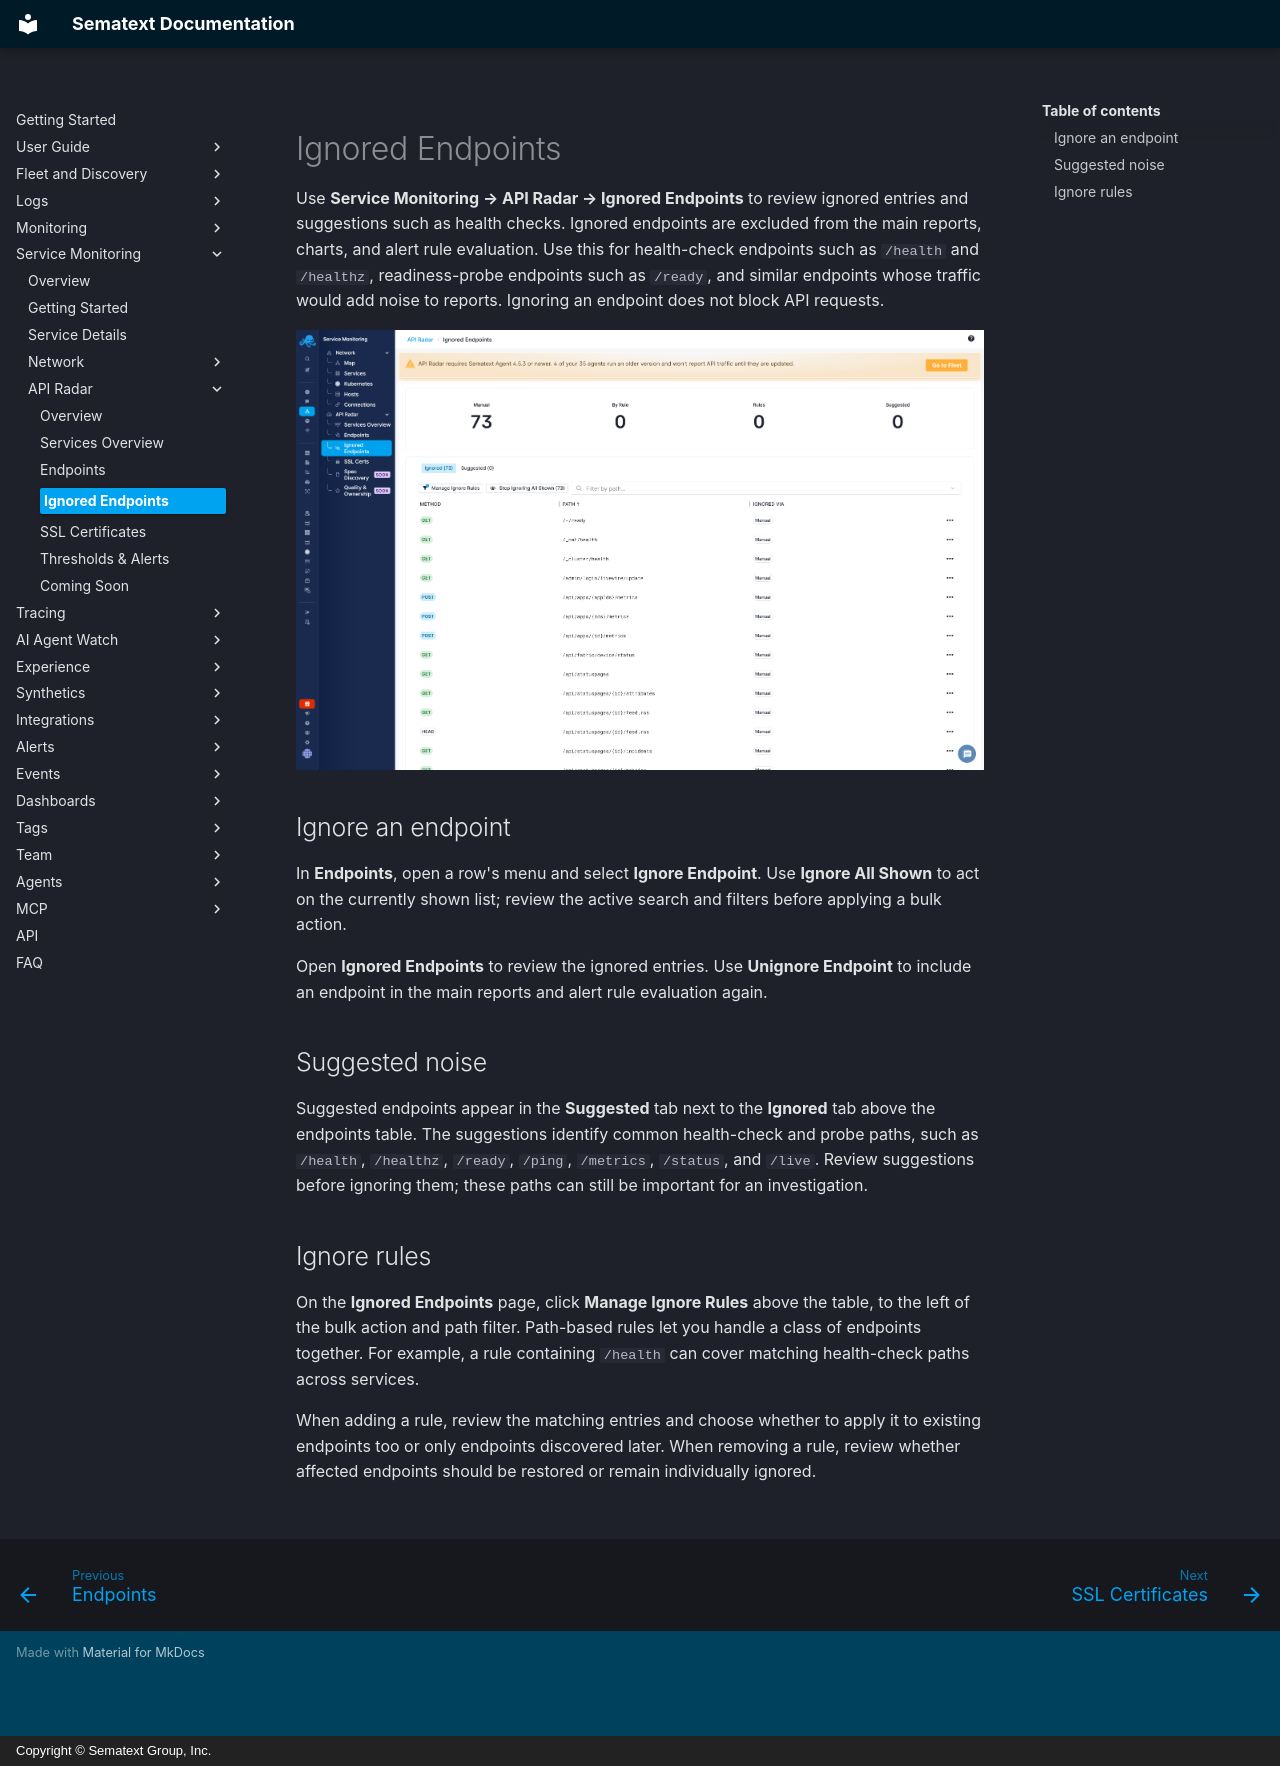

repository: sematext/docs · page: service-monitoring/api-radar/ignored-endpoints/index.html · generator: mkdocs · copyright: Copyright © Sematext Group, Inc.

title: Ignored Endpoints
description: Reduce endpoint list noise with individual ignores and path-based rules

Use **Service Monitoring → API Radar → Ignored Endpoints** to review ignored entries and suggestions such as health checks. Ignored endpoints are excluded from the main reports, charts, and alert rule evaluation. Use this for health-check endpoints such as `/health` and `/healthz`, readiness-probe endpoints such as `/ready`, and similar endpoints whose traffic would add noise to reports. Ignoring an endpoint does not block API requests.

![API Radar Ignored Endpoints showing ignored entries and management actions](../../images/service-monitoring/api-radar/api-radar-ignored-endpoints.png)

## Ignore an endpoint

In **Endpoints**, open a row's menu and select **Ignore Endpoint**. Use **Ignore All Shown** to act on the currently shown list; review the active search and filters before applying a bulk action.

Open **Ignored Endpoints** to review the ignored entries. Use **Unignore Endpoint** to include an endpoint in the main reports and alert rule evaluation again.

## Suggested noise

Suggested endpoints appear in the **Suggested** tab next to the **Ignored** tab above the endpoints table. The suggestions identify common health-check and probe paths, such as `/health`, `/healthz`, `/ready`, `/ping`, `/metrics`, `/status`, and `/live`. Review suggestions before ignoring them; these paths can still be important for an investigation.

## Ignore rules

On the **Ignored Endpoints** page, click **Manage Ignore Rules** above the table, to the left of the bulk action and path filter. Path-based rules let you handle a class of endpoints together. For example, a rule containing `/health` can cover matching health-check paths across services.

When adding a rule, review the matching entries and choose whether to apply it to existing endpoints too or only endpoints discovered later. When removing a rule, review whether affected endpoints should be restored or remain individually ignored.

<!-- Release check: verify case sensitivity, account/App scope, limits, historical metric behavior, summary totals, and how individual unignore interacts with path-based rules. The sketch implements a local UI list, not a collection backend. -->
